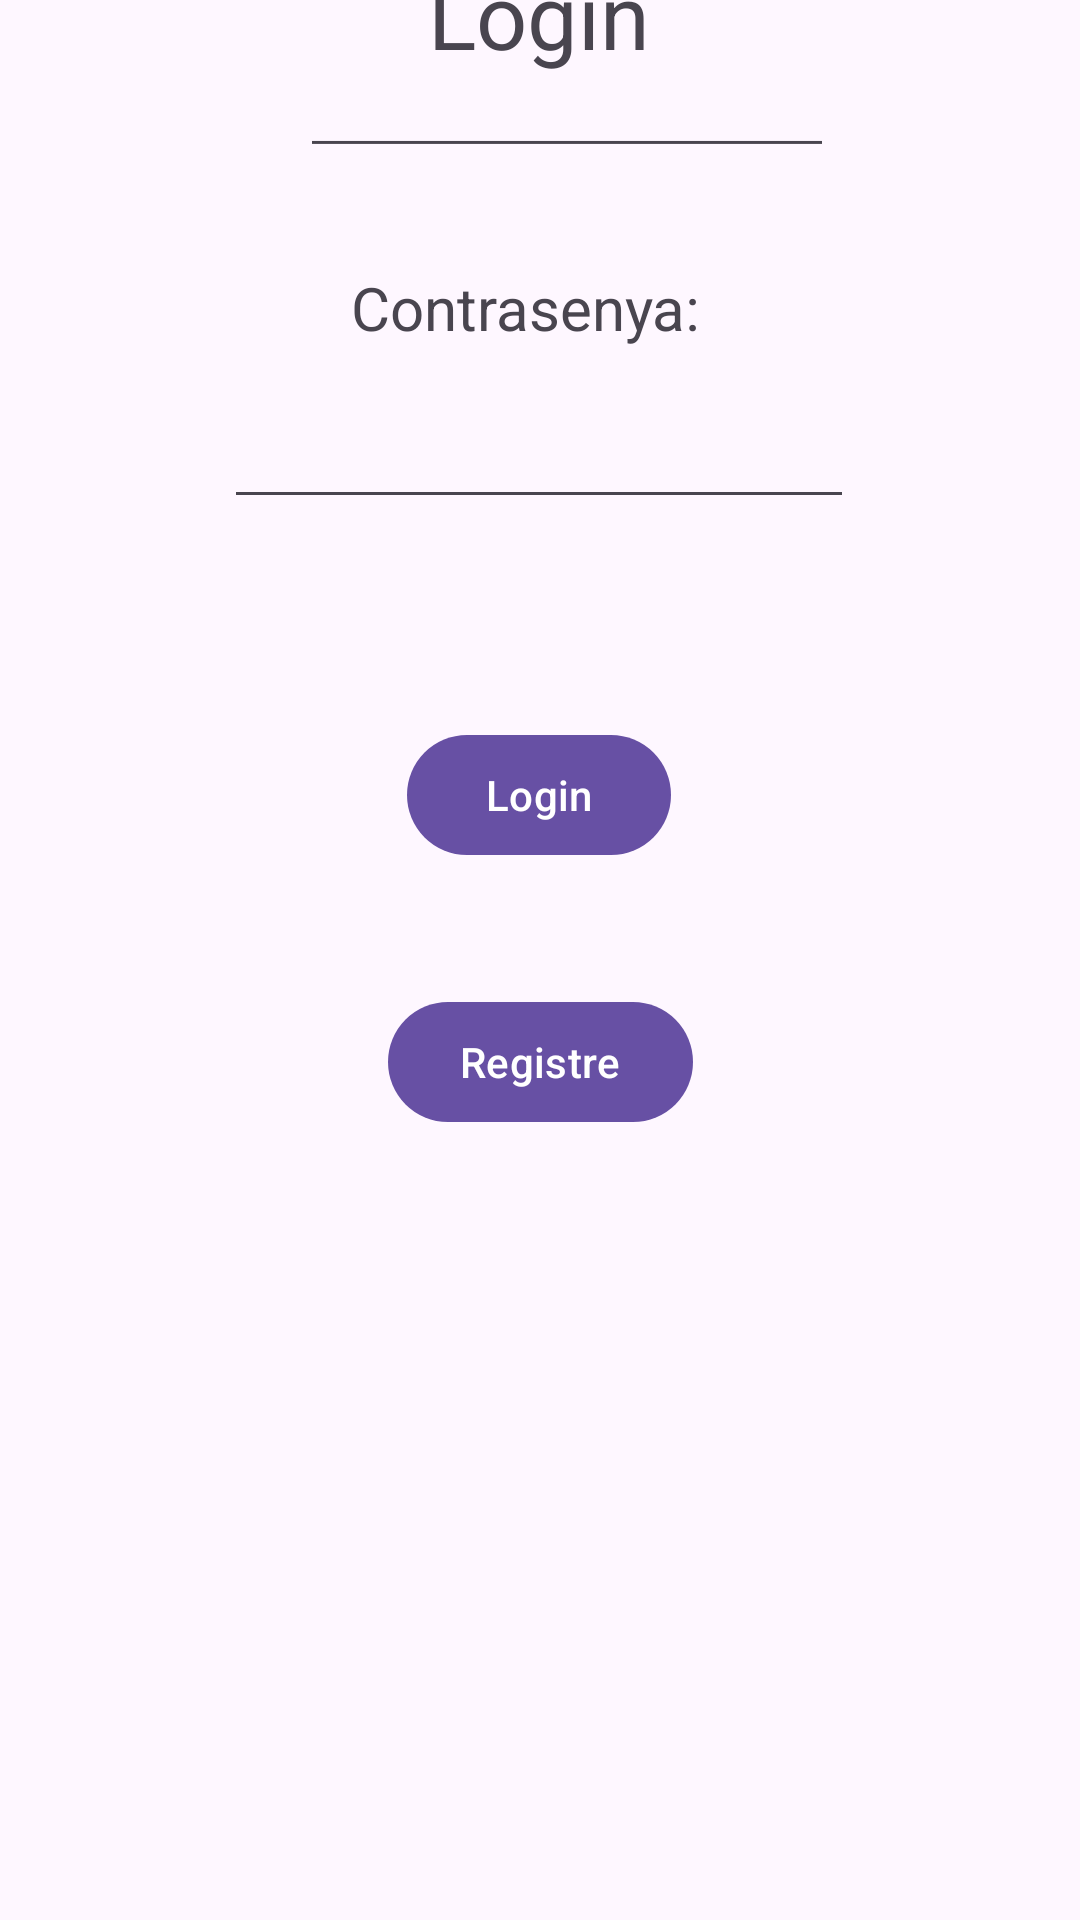

Write the Android layout XML for this screen, with the resource values it uses.
<!-- AndroidManifest.xml: application theme Theme.LoginVaina -->
<!-- res/layout/fragment_home.xml -->
<?xml version="1.0" encoding="utf-8"?>
<layout xmlns:android="http://schemas.android.com/apk/res/android"
    xmlns:app="http://schemas.android.com/apk/res-auto"
    xmlns:tools="http://schemas.android.com/tools">

    <androidx.constraintlayout.widget.ConstraintLayout
        android:id="@+id/viewContainer"
        android:layout_width="match_parent"
        android:layout_height="match_parent"
        android:measureAllChildren="true"
        tools:context=".home.HomeFragment"
        tools:ignore="ExtraText">


        <TextView
            android:id="@+id/titol"
            android:layout_width="75dp"
            android:layout_height="40dp"
            android:layout_marginTop="30dp"
            android:layout_marginBottom="110dp"
            android:gravity="top"
            android:text="Login"
            android:textSize="30dp"
            app:layout_constraintBottom_toTopOf="@+id/textView"
            app:layout_constraintEnd_toEndOf="parent"
            app:layout_constraintStart_toStartOf="parent"
            app:layout_constraintTop_toTopOf="parent" />

        <EditText
            android:id="@+id/editTextTextPassword"
            android:layout_width="wrap_content"
            android:layout_height="45dp"
            android:layout_marginStart="100dp"
            android:layout_marginTop="12dp"
            android:layout_marginEnd="101dp"
            android:layout_marginBottom="34dp"
            android:ems="10"
            android:inputType="textPassword"
            app:layout_constraintBottom_toTopOf="@+id/button"
            app:layout_constraintEnd_toEndOf="parent"
            app:layout_constraintStart_toStartOf="parent"
            app:layout_constraintTop_toBottomOf="@+id/textView"
            tools:ignore="SpeakableTextPresentCheck,TouchTargetSizeCheck" />

        <EditText
            android:id="@+id/editTextText"
            android:layout_width="178dp"
            android:layout_height="0dp"
            android:layout_marginStart="100dp"
            android:layout_marginTop="10dp"
            android:layout_marginBottom="33dp"
            android:ems="10"
            android:inputType="text"
            android:minHeight="0dp"
            android:rotationX="-8"
            android:text="Name"
            app:layout_constraintBottom_toTopOf="@+id/textView"
            app:layout_constraintEnd_toEndOf="parent"
            app:layout_constraintHorizontal_bias="0.0"
            app:layout_constraintStart_toStartOf="parent"
            app:layout_constraintTop_toBottomOf="@+id/titol" />

        <Button
            android:id="@+id/button"
            android:layout_width="wrap_content"
            android:layout_height="wrap_content"
            android:layout_marginStart="161dp"
            android:layout_marginTop="34dp"
            android:layout_marginEnd="162dp"
            android:layout_marginBottom="29dp"
            android:text="Login"
            app:layout_constraintBottom_toTopOf="@+id/buttonRegistre"
            app:layout_constraintEnd_toEndOf="parent"
            app:layout_constraintStart_toStartOf="parent"
            app:layout_constraintTop_toBottomOf="@+id/editTextTextPassword" />

        <Button
            android:id="@+id/buttonRegistre"
            android:layout_width="wrap_content"
            android:layout_height="wrap_content"
            android:layout_marginStart="155dp"
            android:layout_marginTop="12dp"
            android:layout_marginEnd="155dp"
            android:layout_marginBottom="262dp"
            android:text="Registre"
            app:layout_constraintBottom_toBottomOf="parent"
            app:layout_constraintEnd_toEndOf="parent"
            app:layout_constraintStart_toStartOf="parent"
            app:layout_constraintTop_toBottomOf="@+id/button" />

        <TextView
            android:id="@+id/textView"
            android:layout_width="wrap_content"
            android:layout_height="wrap_content"
            android:layout_marginStart="117dp"
            android:layout_marginTop="33dp"
            android:text="Contrasenya:"
            android:textSize="20dp"
            app:layout_constraintStart_toStartOf="parent"
            app:layout_constraintTop_toBottomOf="@+id/editTextText" />

    </androidx.constraintlayout.widget.ConstraintLayout>

</layout>
<!-- resources referenced by this layout -->
<resources>
  <style name="Theme.LoginVaina" parent="Base.Theme.LoginVaina" />
  <style name="Base.Theme.LoginVaina" parent="Theme.Material3.DayNight.NoActionBar">
          
          
      </style>
</resources>
